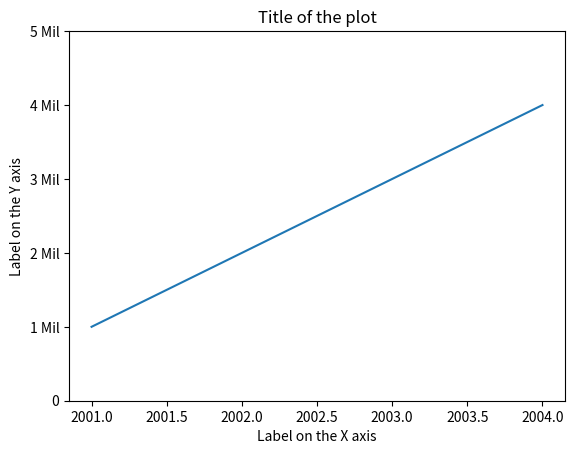

Write the Python code that produced this figure.

#To label both axis and add a title. You can also choose to omit either label or the title by removing that line of code. 
import matplotlib.pyplot as plt 
lista = [2001, 2002, 2003, 2004] 
listb = [1, 2, 3, 4] 
plt.plot(lista, listb)
plt.xlabel('Label on the X axis')
plt.ylabel('Label on the Y axis') 
plt.title('Title of the plot')
plt.show()

#To plot tick marks along your axis at specific intervals just add 
plt.yticks([0,1,2,3,4,5]) 

#Or to plot ticks with additional information 
plt.yticks([0,1,2,3,4,5], ['0','1 Mil', '2 Mil', '3 Mil', '4 Mil', '5 Mil'])
